Run: headless pygame with SDL's dummy video driver; simulated clock (each Clock.tick advances the game by its frame time, no real sleeping); random seed 0; keys injected as events and as key.get_pressed() state; no mouse input.
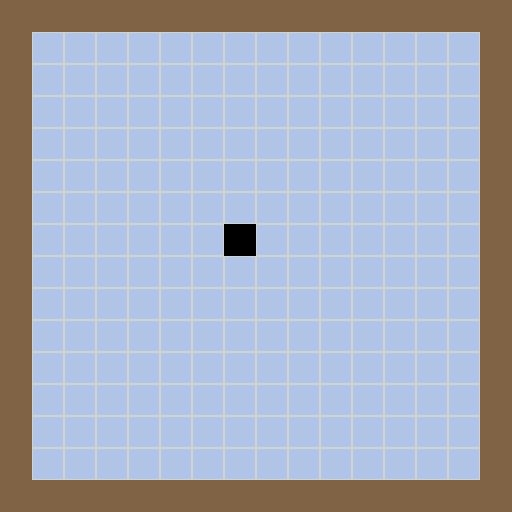
Frame 1 of 4 · flips 1–60 · no input
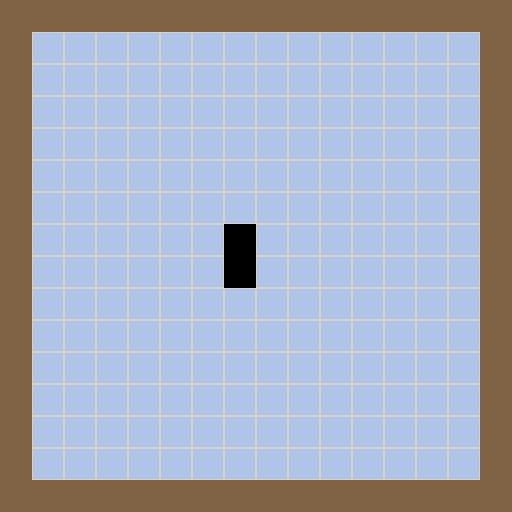
Frame 2 of 4 · flips 61–180 · tapped SPACE, RETURN · held RIGHT (→), D
Frame 3 of 4 · flips 181–300 · held DOWN (↓), S · screen unchanged from frame 2, image omitted
Frame 4 of 4 · flips 301–420 · held LEFT (←), A, UP (↑), W · screen unchanged from frame 3, image omitted

The pygame program that drew these frames:

# Configurações iniciais

# Criar Loop Infinito 

# Desenhar os objetos do jogo na tela
# personagem do jogador 
# pontuação
# tesouro

# Desenhar Mapa do jogo na tela
# mapa principal
# mapa do tesouro

# Criar Lógica de iniciar a partida
# Requisitos:
# sala existente
# sala com host 
# sala com no mínimo 2 jogadores e no máximo 4
# jogadores não hosts precisam permitir o início
# Para iniciar:
# Host inicia partida
        
# Criar Lógica de terminar a partida
# todos os tesouros são coletados
# resta um único jogador na partida

# Criar Lógica de finalizar o client
# tecla "X" é clicada
# opção sair do jogo no menu principal é acionado

# Interações do usuário
# minimizar, ampliar e fechar tela
# opções de menu e pause durante o jogo
# comandos básicos

import pygame

pygame.init()
pygame.display.set_caption("Treasure Rush")
cell_size = 32  
grid_size = 16
width, height = cell_size * grid_size, cell_size * grid_size
screen = pygame.display.set_mode((width, height))
clock = pygame.time.Clock()

# Cores (RGB)
black_color = (0, 0, 0)
white_color = (255, 255, 255)
red_color = (255, 0, 0)
green_color = (0, 255, 0)
blue_color= (0, 0, 255)
background_color = (175, 196, 230)
wall_color = (128, 99, 69)
border_color = (210, 210, 210)

# Mapa Principal
main_map = [[0 for _ in range(16)] for _ in range(16)]
for i in range(16):
    for j in range(16):
        if i == 0 or j == 0 or i == 15 or j == 15:
            main_map[i][j] = 1
    
def draw_map():
    for i in range(grid_size):
        for j in range(grid_size):
            color = wall_color if main_map[i][j] == 1 else background_color
            border = wall_color if main_map[i][j] == 1 else border_color
            
            x = i * cell_size
            y = j * cell_size
            pygame.draw.rect(
                    screen,
                    color,
                    (j * cell_size, i * cell_size, cell_size, cell_size),
                )
            pygame.draw.rect(
                    screen,
                    border,
                    (j * cell_size, i * cell_size, cell_size, cell_size),
                    1
                )
            
def draw_player(player_position):
    row, col = player_position
    pygame.draw.rect(
        screen,
        black_color,
        (col * cell_size, row * cell_size, cell_size, cell_size)
    )

def run_game():
    game_over = False
    
    draw_map()
    draw_player([7, 7])
    
    while not game_over:

        pygame.display.update()

        for event in pygame.event.get():
            if event.type == pygame.KEYDOWN:
                draw_player([8,7])
            
            if event.type == pygame.QUIT:
                game_over = True

run_game()
